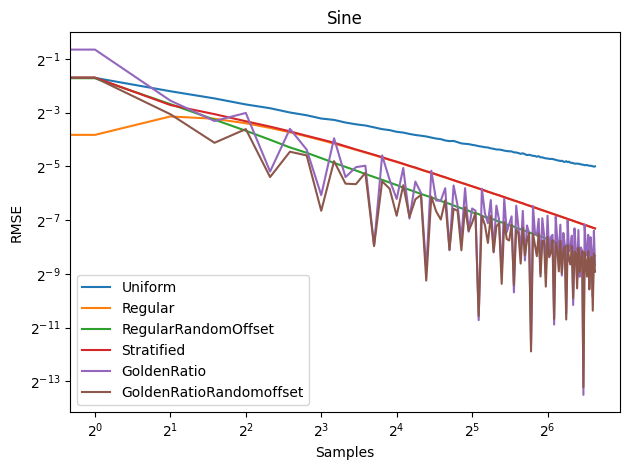

Values plotted in this chart, from the file beside it:
Samples, Uniform, Regular, RegularRandomOffset, Stratified, GoldenRatio, GoldenRatioRandomoffset
1, 0.6366, 0.6366, 0.6366, 0.6366, 0.6366, 0.6366
2, 0.3071, 0.07049, 0.3041, 0.3092, 0.6366, 0.3083
3, 0.2173, 0.1134, 0.1558, 0.1523, 0.1706, 0.1201
4, 0.1806, 0.1069, 0.1044, 0.1203, 0.1008, 0.05746
5, 0.1546, 0.09514, 0.07841, 0.1002, 0.1241, 0.08184
6, 0.1402, 0.08436, 0.06214, 0.08727, 0.02739, 0.02374
7, 0.1256, 0.07529, 0.05098, 0.07719, 0.08234, 0.04564
8, 0.1169, 0.06777, 0.0444, 0.06884, 0.04815, 0.04147
9, 0.1075, 0.06152, 0.0387, 0.06272, 0.01488, 0.009939
10, 0.1037, 0.05627, 0.03422, 0.05758, 0.06461, 0.03577
11, 0.09693, 0.05182, 0.03084, 0.05255, 0.02372, 0.02003
12, 0.09259, 0.048, 0.02811, 0.0484, 0.03064, 0.01975
13, 0.0898, 0.04469, 0.02572, 0.04509, 0.03182, 0.0265
14, 0.0856, 0.0418, 0.02376, 0.04223, 0.004053, 0.004002
15, 0.08173, 0.03925, 0.0221, 0.03958, 0.04152, 0.02126
16, 0.07969, 0.037, 0.02059, 0.03721, 0.02203, 0.01758
17, 0.0763, 0.03499, 0.01934, 0.03528, 0.0135, 0.008747
18, 0.07482, 0.03318, 0.01803, 0.03343, 0.02997, 0.01925
19, 0.07219, 0.03155, 0.01709, 0.03167, 0.008130, 0.008476
20, 0.07031, 0.03007, 0.01619, 0.03035, 0.02113, 0.01337
21, 0.06899, 0.02872, 0.01536, 0.02883, 0.01574, 0.01495
22, 0.06767, 0.02748, 0.01467, 0.02758, 0.002174, 0.001641
23, 0.06573, 0.02635, 0.01402, 0.02655, 0.02797, 0.01434
24, 0.06411, 0.02531, 0.01346, 0.0255, 0.01295, 0.009801
25, 0.06316, 0.02435, 0.0128, 0.02443, 0.01291, 0.007934
26, 0.06103, 0.02345, 0.01231, 0.02361, 0.0178, 0.01303
27, 0.05999, 0.02262, 0.01192, 0.02269, 0.003598, 0.003641
28, 0.0603, 0.02185, 0.01139, 0.02192, 0.01909, 0.01045
29, 0.0584, 0.02113, 0.01099, 0.02114, 0.01141, 0.009970
30, 0.05656, 0.02045, 0.01062, 0.02049, 0.004764, 0.003586
31, 0.05599, 0.01981, 0.01031, 0.01989, 0.01784, 0.01089
32, 0.05554, 0.01922, 0.009960, 0.01927, 0.005809, 0.005938
33, 0.05453, 0.01866, 0.009530, 0.01872, 0.01055, 0.007270
34, 0.05373, 0.01813, 0.009347, 0.0182, 0.009992, 0.009432
35, 0.05271, 0.01762, 0.009132, 0.01768, 0.000592, 0.000658
36, 0.05205, 0.01715, 0.008755, 0.01723, 0.01758, 0.008666
37, 0.05125, 0.0167, 0.008439, 0.01676, 0.009328, 0.006908
38, 0.05092, 0.01628, 0.008383, 0.01625, 0.007217, 0.004339
39, 0.04981, 0.01587, 0.008137, 0.0159, 0.01312, 0.008722
40, 0.0492, 0.01549, 0.007952, 0.01547, 0.003495, 0.003400
41, 0.04837, 0.01512, 0.007721, 0.01515, 0.01135, 0.006667
42, 0.04828, 0.01477, 0.007471, 0.01484, 0.007874, 0.007214
43, 0.04776, 0.01443, 0.007376, 0.01446, 0.002001, 0.001509
44, 0.04699, 0.01411, 0.007171, 0.01418, 0.01366, 0.007413
45, 0.04642, 0.01381, 0.006942, 0.01383, 0.005726, 0.004796
46, 0.04613, 0.01351, 0.006910, 0.01354, 0.007054, 0.004620
47, 0.04602, 0.01323, 0.006722, 0.01328, 0.008607, 0.006950
48, 0.04487, 0.01297, 0.006621, 0.01298, 0.001211, 0.001468
49, 0.04474, 0.01271, 0.006389, 0.01275, 0.01134, 0.006089
50, 0.0441, 0.01246, 0.006268, 0.01251, 0.006399, 0.005521
51, 0.04318, 0.01222, 0.006163, 0.01226, 0.003447, 0.002546
52, 0.04385, 0.01199, 0.006022, 0.01205, 0.009903, 0.006421
53, 0.0428, 0.01177, 0.005937, 0.01179, 0.002761, 0.003165
54, 0.04183, 0.01155, 0.005813, 0.01158, 0.006807, 0.004614
55, 0.0422, 0.01135, 0.005703, 0.01136, 0.005617, 0.005619
56, 0.04163, 0.01115, 0.005595, 0.01118, 0.000317, 0.000264
57, 0.04101, 0.01096, 0.005489, 0.01098, 0.01122, 0.005525
58, 0.04093, 0.01077, 0.005390, 0.01079, 0.005687, 0.004116
59, 0.04014, 0.01059, 0.005322, 0.01063, 0.005247, 0.003083
60, 0.0407, 0.01042, 0.005152, 0.01044, 0.008063, 0.005533
... 40 more rows
